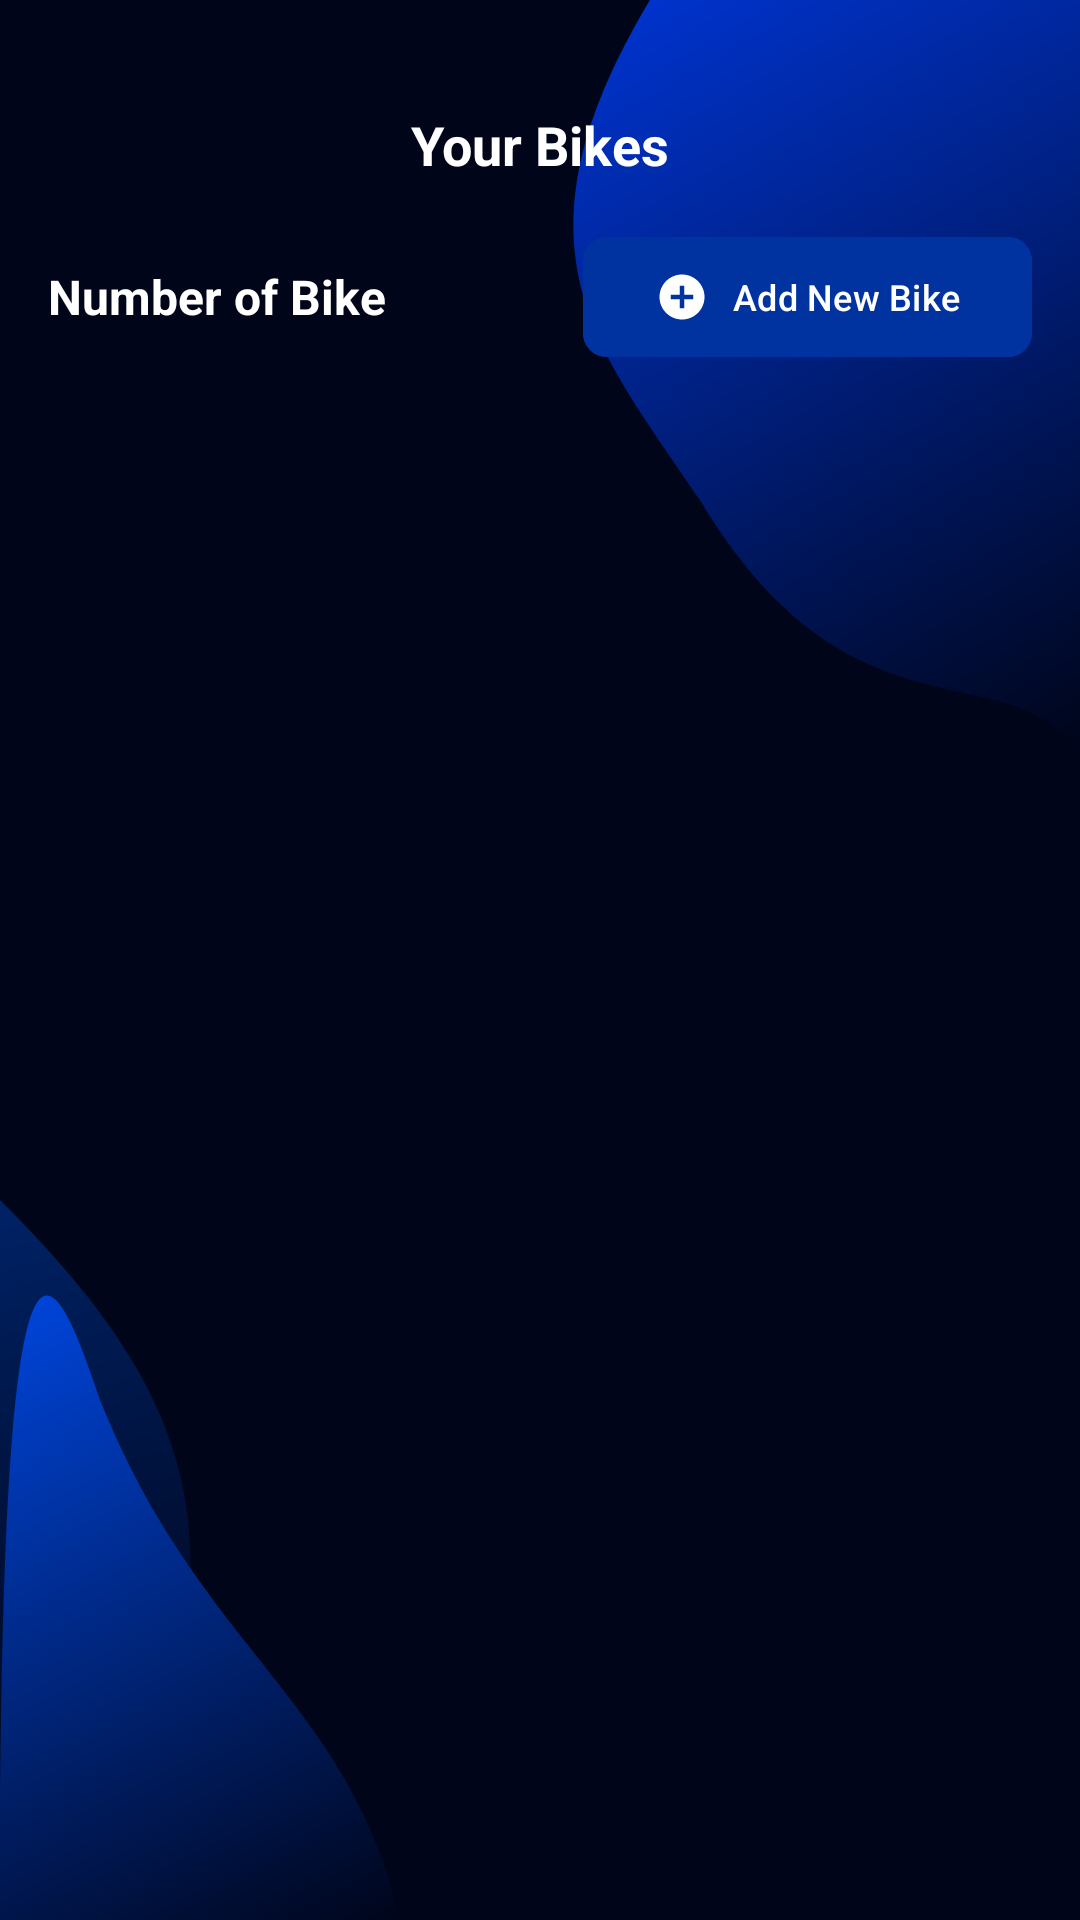

Produce the Android XML layout that renders to this screen, including the resource entries it uses.
<!-- AndroidManifest.xml: application theme Theme.XtremeMoto -->
<!-- res/layout/fragment_my_bike.xml -->
<?xml version="1.0" encoding="utf-8"?>
<androidx.constraintlayout.widget.ConstraintLayout xmlns:android="http://schemas.android.com/apk/res/android"
    xmlns:app="http://schemas.android.com/apk/res-auto"
    xmlns:tools="http://schemas.android.com/tools"
    android:layout_width="match_parent"
    android:layout_height="match_parent"
    android:background="@drawable/bg_app">

    <ImageButton
        android:id="@+id/btnBack"
        android:layout_width="wrap_content"
        android:layout_height="wrap_content"
        android:layout_marginTop="32dp"
        android:background="?attr/selectableItemBackgroundBorderless"
        android:padding="16dp"
        android:src="@drawable/ic_arrow_back"
        app:tint="@color/white"
        app:layout_constraintStart_toStartOf="parent"
        app:layout_constraintTop_toTopOf="parent" />

    <TextView
        android:id="@+id/tvYourBikesTitle"
        android:layout_width="wrap_content"
        android:layout_height="wrap_content"
        android:text="Your Bikes"
        android:textColor="@android:color/white"
        android:textSize="18sp"
        android:textStyle="bold"
        app:layout_constraintBottom_toBottomOf="@id/btnBack"
        app:layout_constraintEnd_toEndOf="parent"
        app:layout_constraintStart_toStartOf="parent"
        app:layout_constraintTop_toTopOf="@id/btnBack" />

    <TextView
        android:id="@+id/tvNumberOfBike"
        android:layout_width="wrap_content"
        android:layout_height="wrap_content"
        android:layout_marginStart="16dp"
        android:layout_marginTop="24dp"
        android:text="Number of Bike"
        android:textColor="@android:color/white"
        android:textSize="16sp"
        android:textStyle="bold"
        app:layout_constraintStart_toStartOf="parent"
        app:layout_constraintTop_toBottomOf="@id/btnBack" />

    <com.google.android.material.button.MaterialButton
        android:id="@+id/btnAddNewBike"
        android:layout_width="wrap_content"
        android:layout_height="wrap_content"
        android:layout_marginEnd="16dp"
        android:backgroundTint="@color/suzuki_blue"
        android:text="Add New Bike"
        android:textAllCaps="false"
        android:textSize="12sp"
        app:cornerRadius="8dp"
        app:icon="@drawable/ic_add_circle"
        app:layout_constraintBottom_toBottomOf="@id/tvNumberOfBike"
        app:layout_constraintEnd_toEndOf="parent"
        app:layout_constraintTop_toTopOf="@id/tvNumberOfBike" />

    <androidx.recyclerview.widget.RecyclerView
        android:id="@+id/rvMyBikes"
        android:layout_width="match_parent"
        android:layout_height="0dp"
        android:layout_marginTop="16dp"
        app:layout_constraintBottom_toBottomOf="parent"
        app:layout_constraintTop_toBottomOf="@id/tvNumberOfBike"
        tools:listitem="@layout/item_my_bike" />

</androidx.constraintlayout.widget.ConstraintLayout>
<!-- res/layout/item_my_bike.xml (included above) -->
<?xml version="1.0" encoding="utf-8"?>
<com.google.android.material.card.MaterialCardView xmlns:android="http://schemas.android.com/apk/res/android"
    xmlns:app="http://schemas.android.com/apk/res-auto"
    android:layout_width="match_parent"
    android:layout_height="wrap_content"
    android:layout_marginHorizontal="16dp"
    android:layout_marginVertical="8dp"
    app:cardCornerRadius="12dp"
    app:cardElevation="2dp">

    <androidx.constraintlayout.widget.ConstraintLayout
        android:layout_width="match_parent"
        android:layout_height="wrap_content"
        android:padding="12dp">

        <ImageView
            android:id="@+id/ivBikeImage"
            android:layout_width="60dp"
            android:layout_height="60dp"
            android:background="@drawable/circle_background"
            android:padding="8dp"
            android:src="@drawable/ic_bike_placeholder"
            app:layout_constraintBottom_toBottomOf="parent"
            app:layout_constraintStart_toStartOf="parent"
            app:layout_constraintTop_toTopOf="parent" />

        <TextView
            android:id="@+id/tvBikeName"
            android:layout_width="0dp"
            android:layout_height="wrap_content"
            android:layout_marginStart="12dp"
            android:text="GIXXER NEW SERISE FI DISC V4"
            android:textColor="@android:color/black"
            android:textSize="14sp"
            android:textStyle="bold"
            app:layout_constraintEnd_toStartOf="@+id/rbSelected"
            app:layout_constraintStart_toEndOf="@id/ivBikeImage"
            app:layout_constraintTop_toTopOf="parent" />

        <TextView
            android:id="@+id/tvEngineNo"
            android:layout_width="0dp"
            android:layout_height="wrap_content"
            android:layout_marginTop="2dp"
            android:text="Engine No: BGA5-326358"
            android:textColor="@android:color/darker_gray"
            android:textSize="12sp"
            app:layout_constraintEnd_toStartOf="@+id/rbSelected"
            app:layout_constraintStart_toStartOf="@id/tvBikeName"
            app:layout_constraintTop_toBottomOf="@id/tvBikeName" />

        <TextView
            android:id="@+id/tvFreeService"
            android:layout_width="0dp"
            android:layout_height="wrap_content"
            android:layout_marginTop="2dp"
            android:text="4 free service"
            android:textColor="@android:color/darker_gray"
            android:textSize="12sp"
            app:layout_constraintEnd_toStartOf="@+id/rbSelected"
            app:layout_constraintStart_toStartOf="@id/tvBikeName"
            app:layout_constraintTop_toBottomOf="@id/tvEngineNo" />

        <RadioButton
            android:id="@+id/rbSelected"
            android:layout_width="wrap_content"
            android:layout_height="wrap_content"
            android:checked="true"
            android:clickable="false"
            app:layout_constraintBottom_toBottomOf="parent"
            app:layout_constraintEnd_toEndOf="parent"
            app:layout_constraintTop_toTopOf="parent" />

    </androidx.constraintlayout.widget.ConstraintLayout>
</com.google.android.material.card.MaterialCardView>
<!-- resources referenced by this layout -->
<resources>
  <color name="suzuki_blue">#0033A0</color>
  <color name="white">#FFFFFFFF</color>
  <!-- drawable bg_app: vector/xml drawable (drawable, 2509 chars, omitted) -->
  <!-- drawable circle_background (drawable) -->
  <?xml version="1.0" encoding="utf-8"?>
  <shape xmlns:android="http://schemas.android.com/apk/res/android"
      android:shape="oval">
  
      <solid android:color="@android:color/white" />
  
      <stroke
          android:width="2dp"
          android:color="#E0E0E0" />
      <size
          android:width="60dp"
          android:height="60dp" />
  
  </shape>
  <!-- drawable ic_add_circle (drawable) -->
  <?xml version="1.0" encoding="utf-8"?>
  <vector xmlns:android="http://schemas.android.com/apk/res/android"
      android:width="24dp"
      android:height="24dp"
      android:viewportWidth="24.0"
      android:viewportHeight="24.0"
      android:tint="@android:color/white">
      <path
          android:fillColor="@android:color/white"
          android:pathData="M12,2C6.48,2 2,6.48 2,12s4.48,10 10,10 10,-4.48 10,-10S17.52,2 12,2zM17,13h-4v4h-2v-4H7v-2h4V7h2v4h4v2z"/>
  </vector>
  <!-- drawable ic_bike_placeholder: vector/xml drawable (drawable, 2602 chars, omitted) -->
  <style name="Theme.XtremeMoto" parent="Base.Theme.XtremeMoto" />
  <style name="Base.Theme.XtremeMoto" parent="Theme.Material3.DayNight.NoActionBar">
          
      </style>
</resources>
